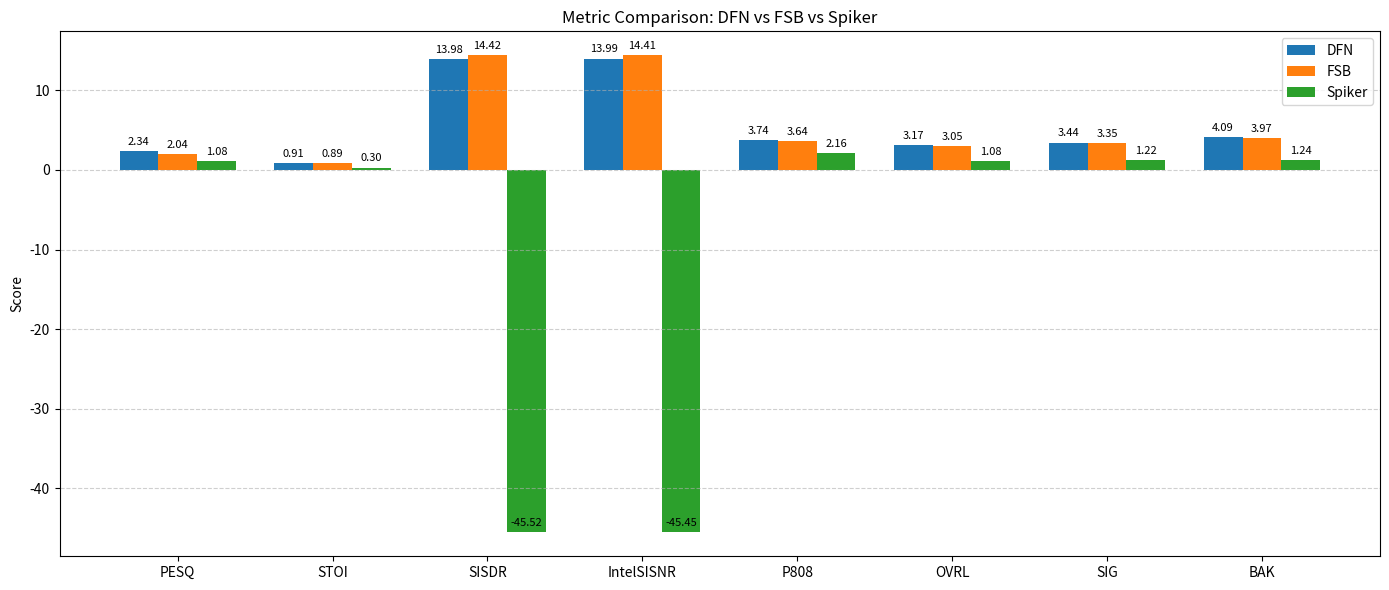

Write Python code to recreate this figure.
import numpy as np
import matplotlib.pyplot as plt

# Metric names
metrics = ['PESQ', 'STOI', 'SISDR', 'IntelSISNR', 'P808', 'OVRL', 'SIG', 'BAK']

# Veriler
dfn_scores = [2.336129, 0.91134708, 13.97896, 13.99431, 3.743795, 3.170853, 3.439706, 4.088344]
fsb_scores = [2.042506, 0.8931437, 14.41883, 14.40968, 3.640053, 3.047918, 3.35244, 3.970883]
spiker_scores = [1.0793, 0.3032, -45.5218, -45.4529, 2.1574, 1.0813, 1.2188, 1.2414]

# Plot setup
x = np.arange(len(metrics))
width = 0.25

fig, ax = plt.subplots(figsize=(14, 6))
bars1 = ax.bar(x - width, dfn_scores, width, label='DFN', color='#1f77b4')
bars2 = ax.bar(x, fsb_scores, width, label='FSB', color='#ff7f0e')
bars3 = ax.bar(x + width, spiker_scores, width, label='Spiker', color='#2ca02c')

# Labels
ax.set_ylabel('Score')
ax.set_title('Metric Comparison: DFN vs FSB vs Spiker')
ax.set_xticks(x)
ax.set_xticklabels(metrics)
ax.legend()
ax.grid(True, axis='y', linestyle='--', alpha=0.6)

# Annotate bar values
for bars in [bars1, bars2, bars3]:
    for bar in bars:
        height = bar.get_height()
        ax.annotate(f'{height:.2f}', xy=(bar.get_x() + bar.get_width() / 2, height),
                    xytext=(0, 3), textcoords="offset points",
                    ha='center', va='bottom', fontsize=8)

plt.tight_layout()
plt.savefig('metric_comparison.png')
plt.show()
